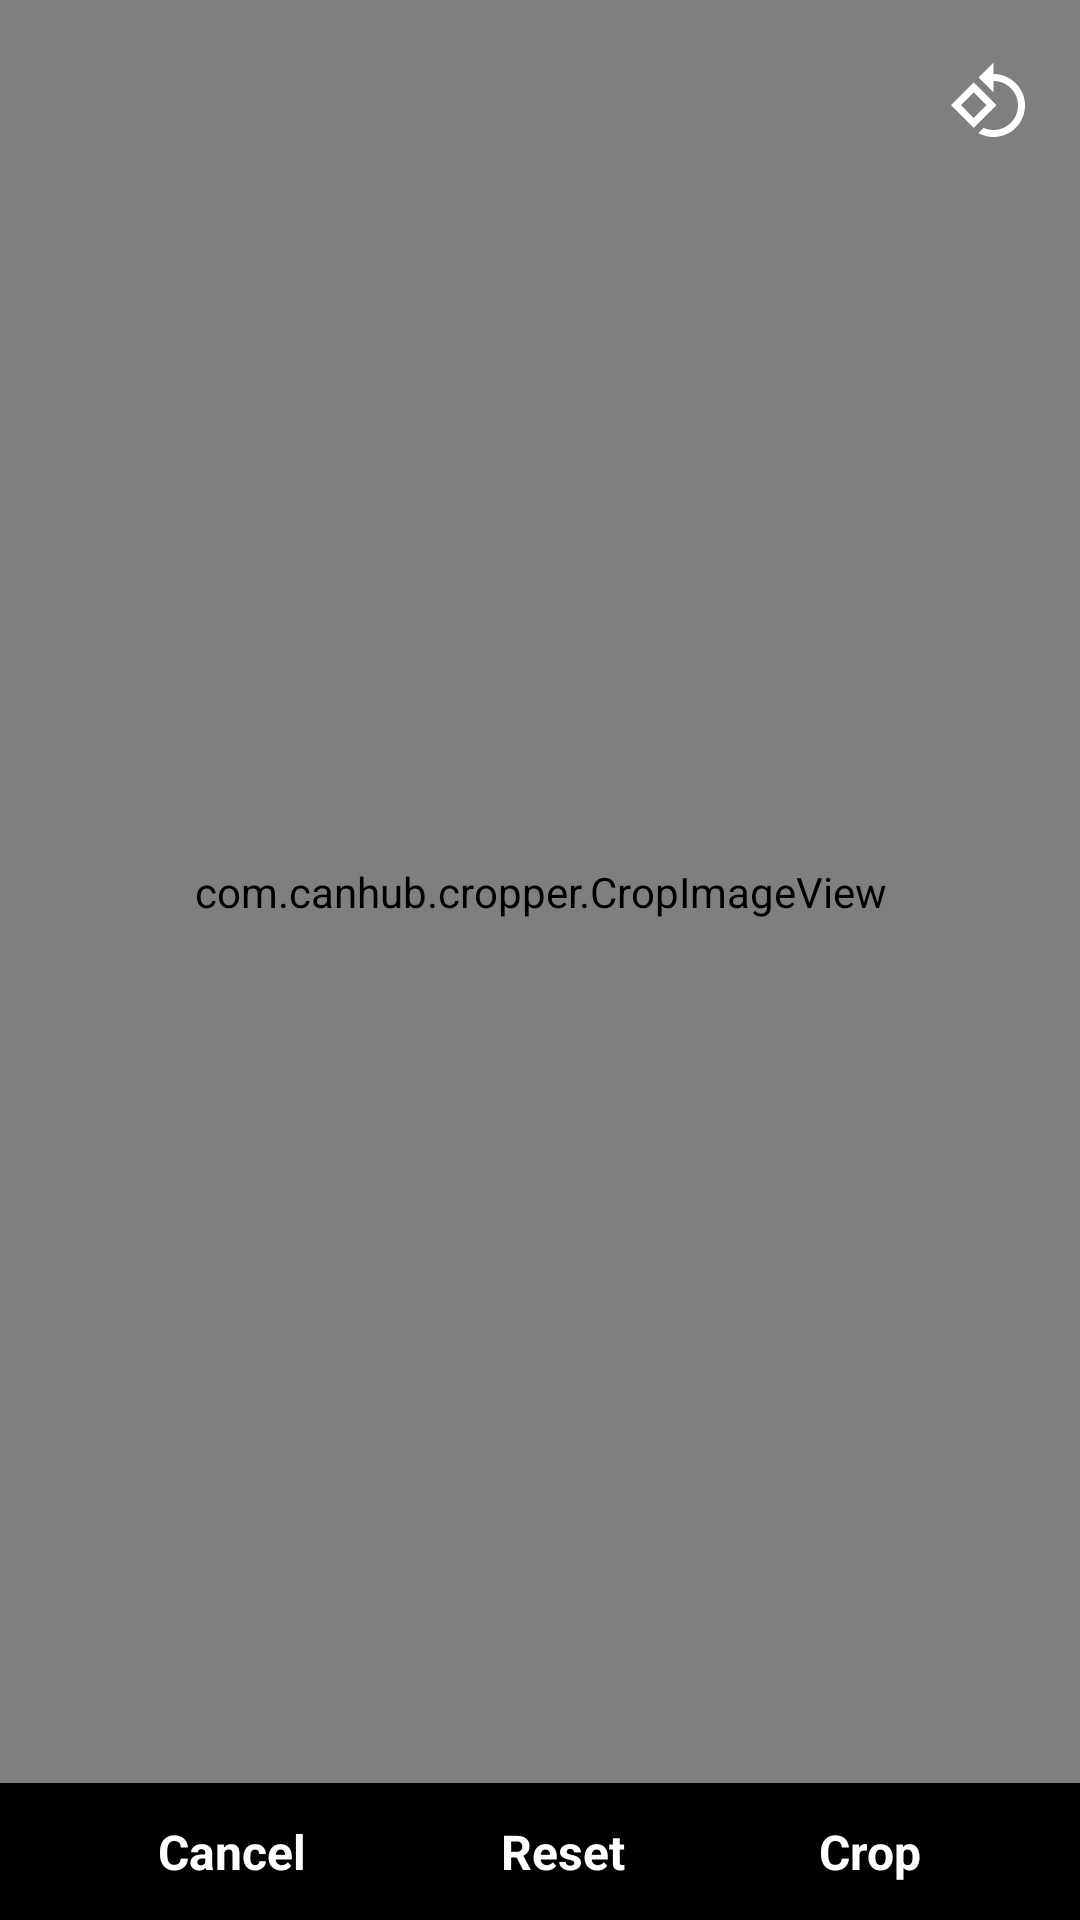

This screen was rendered from an Android layout file. Write that file and the resources it references.
<!-- AndroidManifest.xml: application theme Theme.TempApplication -->
<!-- res/layout/activity_crop.xml -->
<?xml version="1.0" encoding="utf-8"?>
<androidx.constraintlayout.widget.ConstraintLayout xmlns:android="http://schemas.android.com/apk/res/android"
    xmlns:app="http://schemas.android.com/apk/res-auto"
    xmlns:tools="http://schemas.android.com/tools"
    android:id="@+id/main"
    android:layout_width="match_parent"
    android:background="@color/black"
    android:layout_height="match_parent"
    tools:context=".view.CropActivity">

    <com.canhub.cropper.CropImageView
        android:id="@+id/cropImageView"
        android:layout_width="match_parent"
        android:layout_height="0dp"
        android:layout_weight="1"

        app:layout_constraintBottom_toTopOf="@id/buttonsBackground"
        app:layout_constraintEnd_toEndOf="parent"

        app:layout_constraintStart_toStartOf="parent"
        app:layout_constraintTop_toTopOf="parent" />

    <ImageView
        android:id="@+id/rotateImage"
        android:layout_width="28dp"
        android:layout_height="28dp"
        android:layout_marginTop="20dp"
        android:layout_marginEnd="16dp"
        android:elevation="10dp"
        android:src="@drawable/image_rotate"
        app:layout_constraintEnd_toEndOf="parent"
        app:layout_constraintTop_toTopOf="parent"
        app:tint="@color/white" />

    <androidx.constraintlayout.widget.ConstraintLayout
        android:id="@+id/buttonsBackground"
        android:layout_width="match_parent"
        android:layout_height="wrap_content"
        android:background="@color/black"
        app:layout_constraintBottom_toBottomOf="parent"
        app:layout_constraintEnd_toEndOf="parent"
        app:layout_constraintStart_toStartOf="parent"
        app:layout_constraintTop_toBottomOf="@id/cropImageView">


        <TextView
            android:id="@+id/cancelCrop"
            android:layout_width="wrap_content"
            android:layout_height="wrap_content"
            android:text="Cancel"
            android:textColor="@color/white"
            android:textSize="16sp"
            android:textStyle="bold"
            android:padding="12dp"
            app:layout_constraintBottom_toBottomOf="parent"
            app:layout_constraintEnd_toStartOf="@id/resetCrop"
            app:layout_constraintStart_toStartOf="parent"
            app:layout_constraintTop_toTopOf="parent" />

        <TextView
            android:id="@+id/resetCrop"
            android:layout_width="wrap_content"
            android:layout_height="wrap_content"
            android:text="Reset"
            android:textColor="@color/white"
            android:textSize="16sp"
            android:textStyle="bold"
            android:padding="12dp"
            app:layout_constraintBottom_toBottomOf="parent"
            app:layout_constraintEnd_toStartOf="@id/cropImage"
            app:layout_constraintStart_toEndOf="@id/cancelCrop"
            app:layout_constraintTop_toTopOf="parent" />

        <TextView
            android:id="@+id/cropImage"
            android:layout_width="wrap_content"
            android:layout_height="wrap_content"
            android:text="Crop"
            android:textColor="@color/white"
            android:textSize="16sp"
            android:textStyle="bold"
            android:padding="12dp"
            app:layout_constraintBottom_toBottomOf="parent"
            app:layout_constraintEnd_toEndOf="parent"
            app:layout_constraintStart_toEndOf="@id/resetCrop"
            app:layout_constraintTop_toTopOf="parent" />

    </androidx.constraintlayout.widget.ConstraintLayout>

</androidx.constraintlayout.widget.ConstraintLayout>
<!-- resources referenced by this layout -->
<resources>
  <color name="black">#FF000000</color>
  <color name="white">#FFFFFFFF</color>
  <!-- drawable image_rotate (drawable) -->
  <vector xmlns:android="http://schemas.android.com/apk/res/android" android:height="24dp" android:tint="#000000" android:viewportHeight="24" android:viewportWidth="24" android:width="24dp">
  
      <path android:fillColor="@android:color/white" android:pathData="M7.34,6.41L0.86,12.9l6.49,6.48 6.49,-6.48 -6.5,-6.49zM3.69,12.9l3.66,-3.66L11,12.9l-3.66,3.66 -3.65,-3.66zM19.36,6.64C17.61,4.88 15.3,4 13,4L13,0.76L8.76,5 13,9.24L13,6c1.79,0 3.58,0.68 4.95,2.05 2.73,2.73 2.73,7.17 0,9.9C16.58,19.32 14.79,20 13,20c-0.97,0 -1.94,-0.21 -2.84,-0.61l-1.49,1.49C10.02,21.62 11.51,22 13,22c2.3,0 4.61,-0.88 6.36,-2.64 3.52,-3.51 3.52,-9.21 0,-12.72z"/>
  
  </vector>
  <style name="Theme.TempApplication" parent="Theme.MaterialComponents.DayNight.NoActionBar">
          
          <item name="colorPrimary">@color/purple_500</item>
          <item name="colorPrimaryVariant">@color/purple_700</item>
          <item name="colorOnPrimary">@color/white</item>
          
          <item name="colorSecondary">@color/teal_200</item>
          <item name="colorSecondaryVariant">@color/teal_700</item>
          <item name="colorOnSecondary">@color/black</item>
          
          <item name="android:statusBarColor">?attr/colorOnPrimary</item>
          <item name="android:windowLightStatusBar">?attr/colorOnPrimary</item>
          
      </style>
  <color name="purple_500">#FF6200EE</color>
  <color name="purple_700">#FF3700B3</color>
  <color name="teal_200">#FF03DAC5</color>
  <color name="teal_700">#FF018786</color>
</resources>
